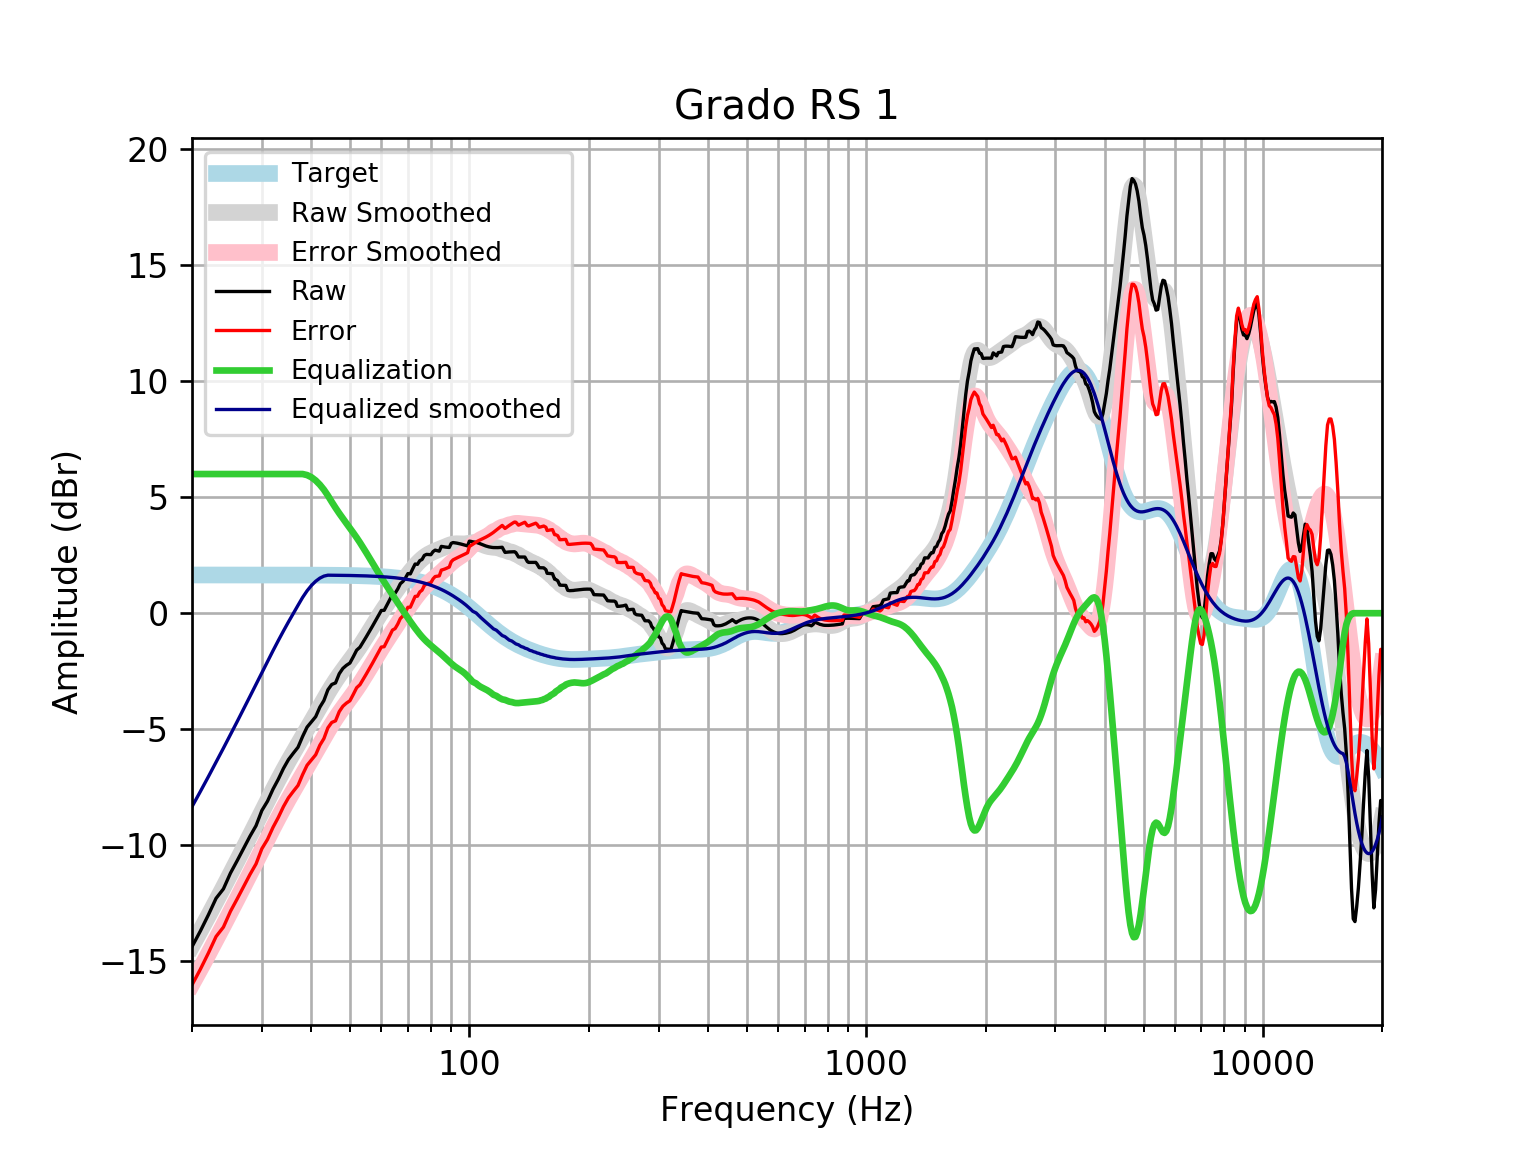

The table this chart was drawn from, first rows:
frequency, raw, error, smoothed, error_smoothed, equalization, equalized_raw, equalized_smoothed, target
20, -14.38, -16.03, -14.34, -15.99, 6, -8.38, -8.341, 1.648
21, -13.7, -15.35, -13.68, -15.33, 6.0, -7.7, -7.683, 1.648
22, -13, -14.65, -13.04, -14.69, 6, -7.003, -7.044, 1.648
23, -12.29, -13.94, -12.42, -14.07, 6.0, -6.291, -6.422, 1.648
24, -11.89, -13.53, -11.82, -13.47, 6, -5.887, -5.819, 1.648
25, -11.21, -12.85, -11.24, -12.88, 6.0, -5.206, -5.235, 1.648
26, -10.67, -12.31, -10.67, -12.32, 6, -4.667, -4.669, 1.648
27, -10.13, -11.78, -10.12, -11.77, 6.0, -4.131, -4.12, 1.648
28, -9.616, -11.26, -9.585, -11.23, 6.0, -3.616, -3.585, 1.647
29, -9.163, -10.81, -9.066, -10.71, 6, -3.163, -3.066, 1.647
30, -8.506, -10.15, -8.564, -10.21, 6.0, -2.506, -2.564, 1.647
31, -8.105, -9.752, -8.081, -9.727, 6, -2.105, -2.081, 1.647
32, -7.587, -9.234, -7.619, -9.265, 6, -1.587, -1.619, 1.647
33, -7.16, -8.806, -7.181, -8.827, 6, -1.16, -1.181, 1.647
34, -6.693, -8.34, -6.768, -8.414, 6, -0.6933, -0.7675, 1.646
35, -6.313, -7.959, -6.378, -8.024, 6.0, -0.313, -0.3784, 1.646
36, -6.037, -7.682, -6.01, -7.656, 6, -0.0367, -0.01037, 1.645
37, -5.78, -7.425, -5.659, -7.304, 6, 0.2197, 0.3408, 1.645
38, -5.314, -6.958, -5.32, -6.965, 6, 0.686, 0.6798, 1.644
39, -4.912, -6.555, -4.989, -6.633, 5.955, 1.043, 0.9657, 1.644
40, -4.686, -6.329, -4.664, -6.307, 5.861, 1.175, 1.197, 1.643
41, -4.46, -6.102, -4.343, -5.985, 5.721, 1.261, 1.378, 1.642
42, -4.051, -5.692, -4.029, -5.67, 5.541, 1.49, 1.512, 1.641
43, -3.765, -5.405, -3.725, -5.365, 5.324, 1.559, 1.599, 1.64
44, -3.305, -4.943, -3.435, -5.074, 5.074, 1.769, 1.639, 1.639
45, -3.072, -4.71, -3.162, -4.8, 4.8, 1.727, 1.637, 1.637
46, -3.006, -4.641, -2.908, -4.544, 4.544, 1.538, 1.635, 1.635
47, -2.611, -4.244, -2.673, -4.306, 4.306, 1.696, 1.634, 1.633
48, -2.38, -4.012, -2.453, -4.084, 4.084, 1.704, 1.631, 1.631
49, -2.247, -3.876, -2.245, -3.873, 3.873, 1.626, 1.629, 1.629
50, -2.149, -3.776, -2.043, -3.669, 3.669, 1.519, 1.626, 1.626
51, -1.876, -3.499, -1.842, -3.465, 3.465, 1.589, 1.623, 1.623
52, -1.593, -3.213, -1.638, -3.258, 3.258, 1.665, 1.62, 1.62
53, -1.467, -3.083, -1.429, -3.045, 3.045, 1.579, 1.616, 1.616
54, -1.241, -2.852, -1.216, -2.828, 2.828, 1.587, 1.612, 1.612
55, -1.014, -2.621, -0.999, -2.606, 2.606, 1.592, 1.607, 1.607
56, -0.7863, -2.388, -0.7817, -2.384, 2.384, 1.597, 1.602, 1.602
57, -0.5588, -2.155, -0.5671, -2.164, 2.164, 1.605, 1.596, 1.596
58, -0.331, -1.921, -0.3581, -1.948, 1.948, 1.617, 1.59, 1.59
59, -0.1034, -1.687, -0.1566, -1.74, 1.74, 1.637, 1.583, 1.583
60, 0.1172, -1.459, 0.03693, -1.539, 1.539, 1.656, 1.576, 1.576
61, 0.1234, -1.444, 0.2227, -1.345, 1.345, 1.468, 1.568, 1.568
62, 0.3514, -1.207, 0.4018, -1.157, 1.157, 1.508, 1.559, 1.559
63, 0.5806, -0.9685, 0.5752, -0.9739, 0.9739, 1.554, 1.549, 1.549
64, 0.8109, -0.7276, 0.7439, -0.7946, 0.7946, 1.605, 1.538, 1.538
65, 0.8631, -0.6638, 0.9083, -0.6186, 0.6186, 1.482, 1.527, 1.527
66, 1.044, -0.4706, 1.068, -0.446, 0.446, 1.49, 1.514, 1.514
67, 1.272, -0.229, 1.224, -0.277, 0.277, 1.549, 1.501, 1.501
68, 1.367, -0.1196, 1.375, -0.1119, 0.1119, 1.479, 1.486, 1.486
69, 1.517, 0.04594, 1.52, 0.04923, -0.04923, 1.467, 1.471, 1.471
70, 1.708, 0.2542, 1.66, 0.206, -0.206, 1.502, 1.454, 1.454
71, 1.694, 0.2589, 1.794, 0.3581, -0.3581, 1.336, 1.436, 1.436
72, 1.914, 0.4981, 1.921, 0.505, -0.505, 1.409, 1.416, 1.416
73, 2.12, 0.7244, 2.041, 0.6458, -0.6458, 1.474, 1.395, 1.395
74, 2.106, 0.7329, 2.152, 0.7791, -0.7791, 1.327, 1.373, 1.373
75, 2.265, 0.9161, 2.253, 0.9038, -0.9038, 1.362, 1.349, 1.349
76, 2.316, 0.9919, 2.343, 1.019, -1.019, 1.297, 1.324, 1.324
77, 2.491, 1.194, 2.422, 1.124, -1.124, 1.366, 1.297, 1.297
78, 2.536, 1.267, 2.489, 1.221, -1.221, 1.316, 1.269, 1.269
79, 2.531, 1.292, 2.547, 1.309, -1.309, 1.223, 1.239, 1.239
... 553 more rows
